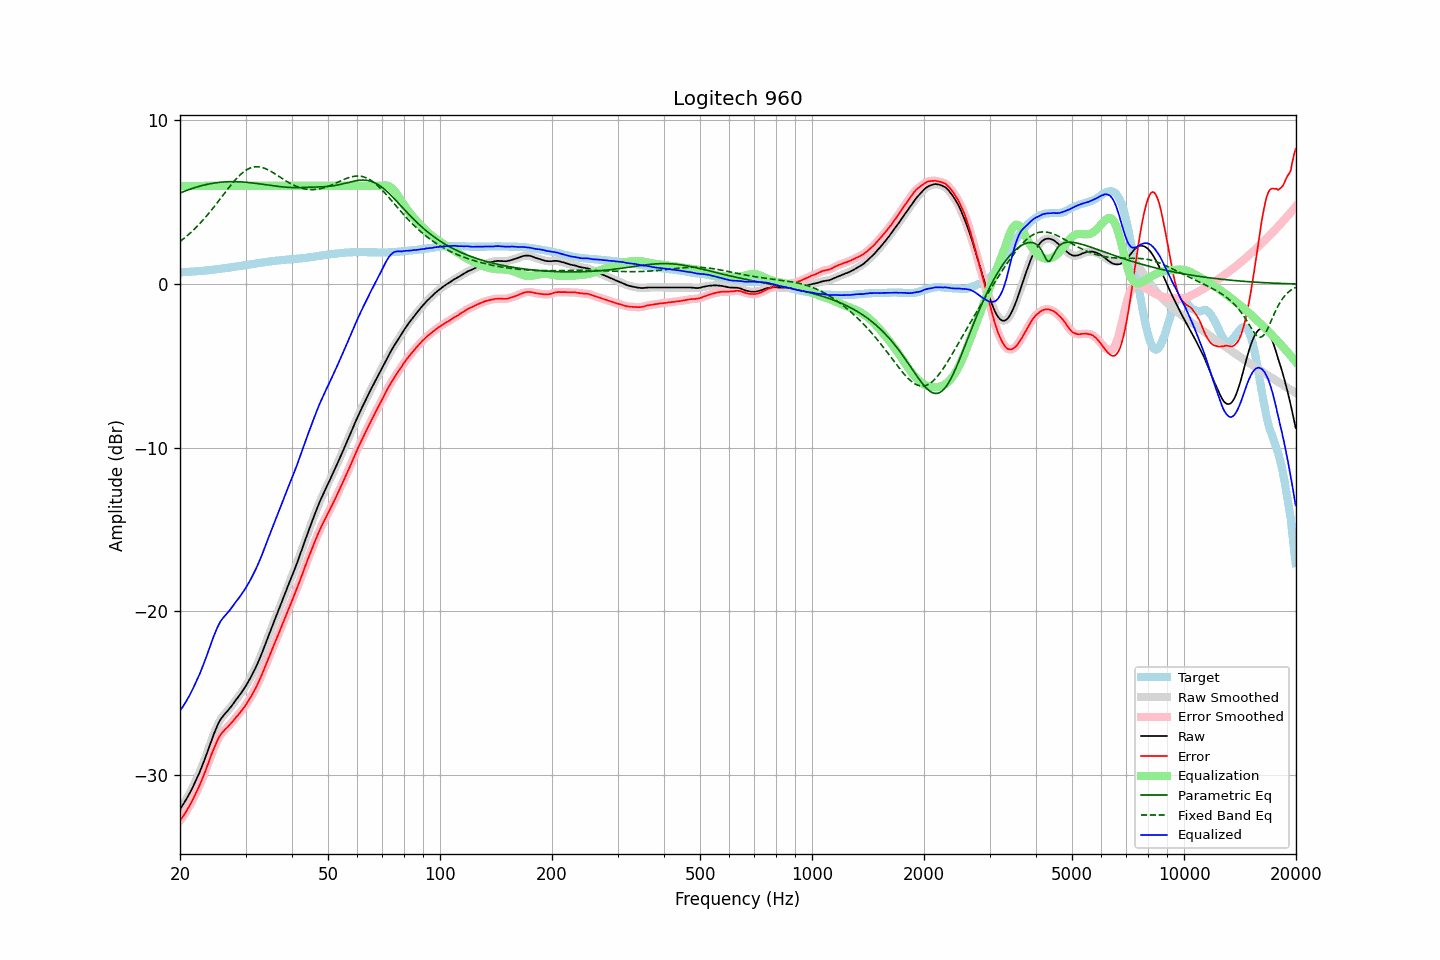

Source data for this figure (header and first rows):
frequency, raw, error, smoothed, error_smoothed, equalization, parametric_eq, fixed_band_eq, equalized_raw, equalized_smoothed, target
20.00, -32.09, -32.81, -32.09, -32.81, 6.00, 5.57, 2.60, -26.09, -26.09, 0.72
20.20, -31.95, -32.67, -31.95, -32.67, 6.00, 5.60, 2.67, -25.95, -25.95, 0.72
20.40, -31.80, -32.53, -31.80, -32.53, 6.00, 5.64, 2.75, -25.80, -25.80, 0.73
20.61, -31.65, -32.38, -31.65, -32.38, 6.00, 5.68, 2.83, -25.65, -25.65, 0.74
20.81, -31.48, -32.22, -31.48, -32.22, 6.00, 5.72, 2.91, -25.48, -25.48, 0.74
21.02, -31.31, -32.06, -31.31, -32.06, 6.00, 5.75, 3.00, -25.31, -25.31, 0.75
21.23, -31.13, -31.88, -31.13, -31.88, 6.00, 5.79, 3.09, -25.13, -25.13, 0.75
21.44, -30.94, -31.70, -30.94, -31.70, 6.00, 5.82, 3.18, -24.94, -24.94, 0.76
21.66, -30.75, -31.51, -30.74, -31.51, 6.00, 5.86, 3.27, -24.75, -24.74, 0.77
21.87, -30.54, -31.31, -30.54, -31.31, 6.00, 5.89, 3.36, -24.54, -24.54, 0.77
22.09, -30.32, -31.10, -30.32, -31.10, 6.00, 5.92, 3.46, -24.32, -24.32, 0.78
22.31, -30.10, -30.89, -30.11, -30.89, 6.00, 5.95, 3.56, -24.10, -24.11, 0.79
22.54, -29.90, -30.69, -29.88, -30.68, 6.00, 5.98, 3.66, -23.90, -23.88, 0.79
22.76, -29.65, -30.45, -29.65, -30.45, 6.00, 6.00, 3.77, -23.65, -23.65, 0.80
22.99, -29.40, -30.21, -29.41, -30.22, 6.00, 6.03, 3.88, -23.40, -23.41, 0.81
23.22, -29.15, -29.97, -29.15, -29.97, 6.00, 6.05, 3.99, -23.15, -23.15, 0.82
23.45, -28.89, -29.72, -28.89, -29.72, 6.00, 6.08, 4.10, -22.89, -22.89, 0.83
23.69, -28.62, -29.46, -28.62, -29.46, 6.00, 6.10, 4.22, -22.62, -22.62, 0.84
23.92, -28.34, -29.19, -28.34, -29.19, 6.00, 6.12, 4.33, -22.34, -22.34, 0.85
24.16, -28.06, -28.92, -28.06, -28.92, 6.00, 6.14, 4.45, -22.06, -22.06, 0.86
24.40, -27.78, -28.65, -27.79, -28.66, 6.00, 6.15, 4.57, -21.78, -21.79, 0.87
24.65, -27.53, -28.41, -27.52, -28.41, 6.00, 6.17, 4.70, -21.53, -21.52, 0.89
24.89, -27.28, -28.18, -27.28, -28.18, 6.00, 6.19, 4.82, -21.28, -21.28, 0.90
25.14, -27.05, -27.96, -27.05, -27.96, 6.00, 6.20, 4.95, -21.05, -21.05, 0.91
25.39, -26.84, -27.76, -26.84, -27.76, 6.00, 6.21, 5.08, -20.84, -20.84, 0.92
25.65, -26.65, -27.58, -26.66, -27.59, 6.00, 6.22, 5.20, -20.65, -20.66, 0.93
25.91, -26.51, -27.45, -26.51, -27.45, 6.00, 6.23, 5.33, -20.51, -20.51, 0.95
26.16, -26.38, -27.34, -26.38, -27.34, 6.00, 6.24, 5.46, -20.38, -20.38, 0.96
26.43, -26.26, -27.23, -26.27, -27.24, 6.00, 6.25, 5.59, -20.26, -20.27, 0.97
26.69, -26.16, -27.14, -26.16, -27.14, 6.00, 6.25, 5.72, -20.16, -20.16, 0.98
26.96, -26.04, -27.04, -26.04, -27.04, 6.00, 6.26, 5.84, -20.04, -20.04, 1.00
27.23, -25.92, -26.93, -25.93, -26.94, 6.00, 6.26, 5.97, -19.92, -19.93, 1.01
27.50, -25.80, -26.83, -25.80, -26.83, 6.00, 6.26, 6.09, -19.80, -19.80, 1.03
27.77, -25.67, -26.71, -25.67, -26.71, 6.00, 6.26, 6.21, -19.67, -19.67, 1.04
28.05, -25.53, -26.59, -25.53, -26.59, 6.00, 6.26, 6.32, -19.53, -19.53, 1.06
28.33, -25.39, -26.46, -25.40, -26.47, 6.00, 6.26, 6.43, -19.39, -19.40, 1.07
28.62, -25.28, -26.36, -25.27, -26.36, 6.00, 6.25, 6.54, -19.28, -19.27, 1.09
28.90, -25.14, -26.24, -25.14, -26.24, 6.00, 6.25, 6.63, -19.14, -19.14, 1.10
29.19, -25.00, -26.12, -25.01, -26.12, 6.00, 6.24, 6.73, -19.00, -19.01, 1.12
29.48, -24.86, -25.99, -24.86, -25.99, 6.00, 6.24, 6.81, -18.86, -18.86, 1.13
29.78, -24.71, -25.86, -24.71, -25.86, 6.00, 6.23, 6.89, -18.71, -18.71, 1.15
30.08, -24.56, -25.71, -24.56, -25.72, 6.00, 6.22, 6.95, -18.56, -18.56, 1.16
30.38, -24.40, -25.57, -24.39, -25.57, 6.00, 6.21, 7.01, -18.40, -18.39, 1.18
30.68, -24.22, -25.41, -24.22, -25.41, 6.00, 6.20, 7.06, -18.22, -18.22, 1.19
30.99, -24.05, -25.25, -24.04, -25.25, 6.00, 6.19, 7.10, -18.05, -18.04, 1.21
31.30, -23.86, -25.07, -23.86, -25.08, 6.00, 6.18, 7.14, -17.86, -17.86, 1.22
31.61, -23.66, -24.90, -23.66, -24.90, 6.00, 6.17, 7.16, -17.66, -17.66, 1.24
31.93, -23.47, -24.71, -23.46, -24.71, 6.00, 6.16, 7.17, -17.47, -17.46, 1.25
32.24, -23.25, -24.52, -23.25, -24.52, 6.00, 6.14, 7.17, -17.25, -17.25, 1.27
32.57, -23.03, -24.30, -23.03, -24.31, 6.00, 6.13, 7.17, -17.03, -17.03, 1.28
32.89, -22.79, -24.09, -22.79, -24.09, 6.00, 6.12, 7.15, -16.79, -16.79, 1.30
33.22, -22.55, -23.86, -22.55, -23.86, 6.00, 6.10, 7.13, -16.55, -16.55, 1.31
33.55, -22.29, -23.62, -22.29, -23.62, 6.00, 6.09, 7.10, -16.29, -16.29, 1.33
33.89, -22.03, -23.37, -22.04, -23.38, 6.00, 6.08, 7.06, -16.03, -16.04, 1.34
34.23, -21.78, -23.14, -21.78, -23.13, 6.00, 6.06, 7.02, -15.78, -15.78, 1.36
34.57, -21.52, -22.89, -21.52, -22.89, 6.00, 6.05, 6.97, -15.52, -15.52, 1.37
34.92, -21.27, -22.64, -21.27, -22.65, 6.00, 6.03, 6.92, -15.27, -15.27, 1.38
35.27, -21.02, -22.41, -21.01, -22.41, 6.00, 6.02, 6.86, -15.02, -15.01, 1.40
35.62, -20.76, -22.17, -20.76, -22.17, 6.00, 6.01, 6.80, -14.76, -14.76, 1.41
35.97, -20.51, -21.93, -20.51, -21.93, 6.00, 5.99, 6.74, -14.51, -14.51, 1.42
... 635 more rows
